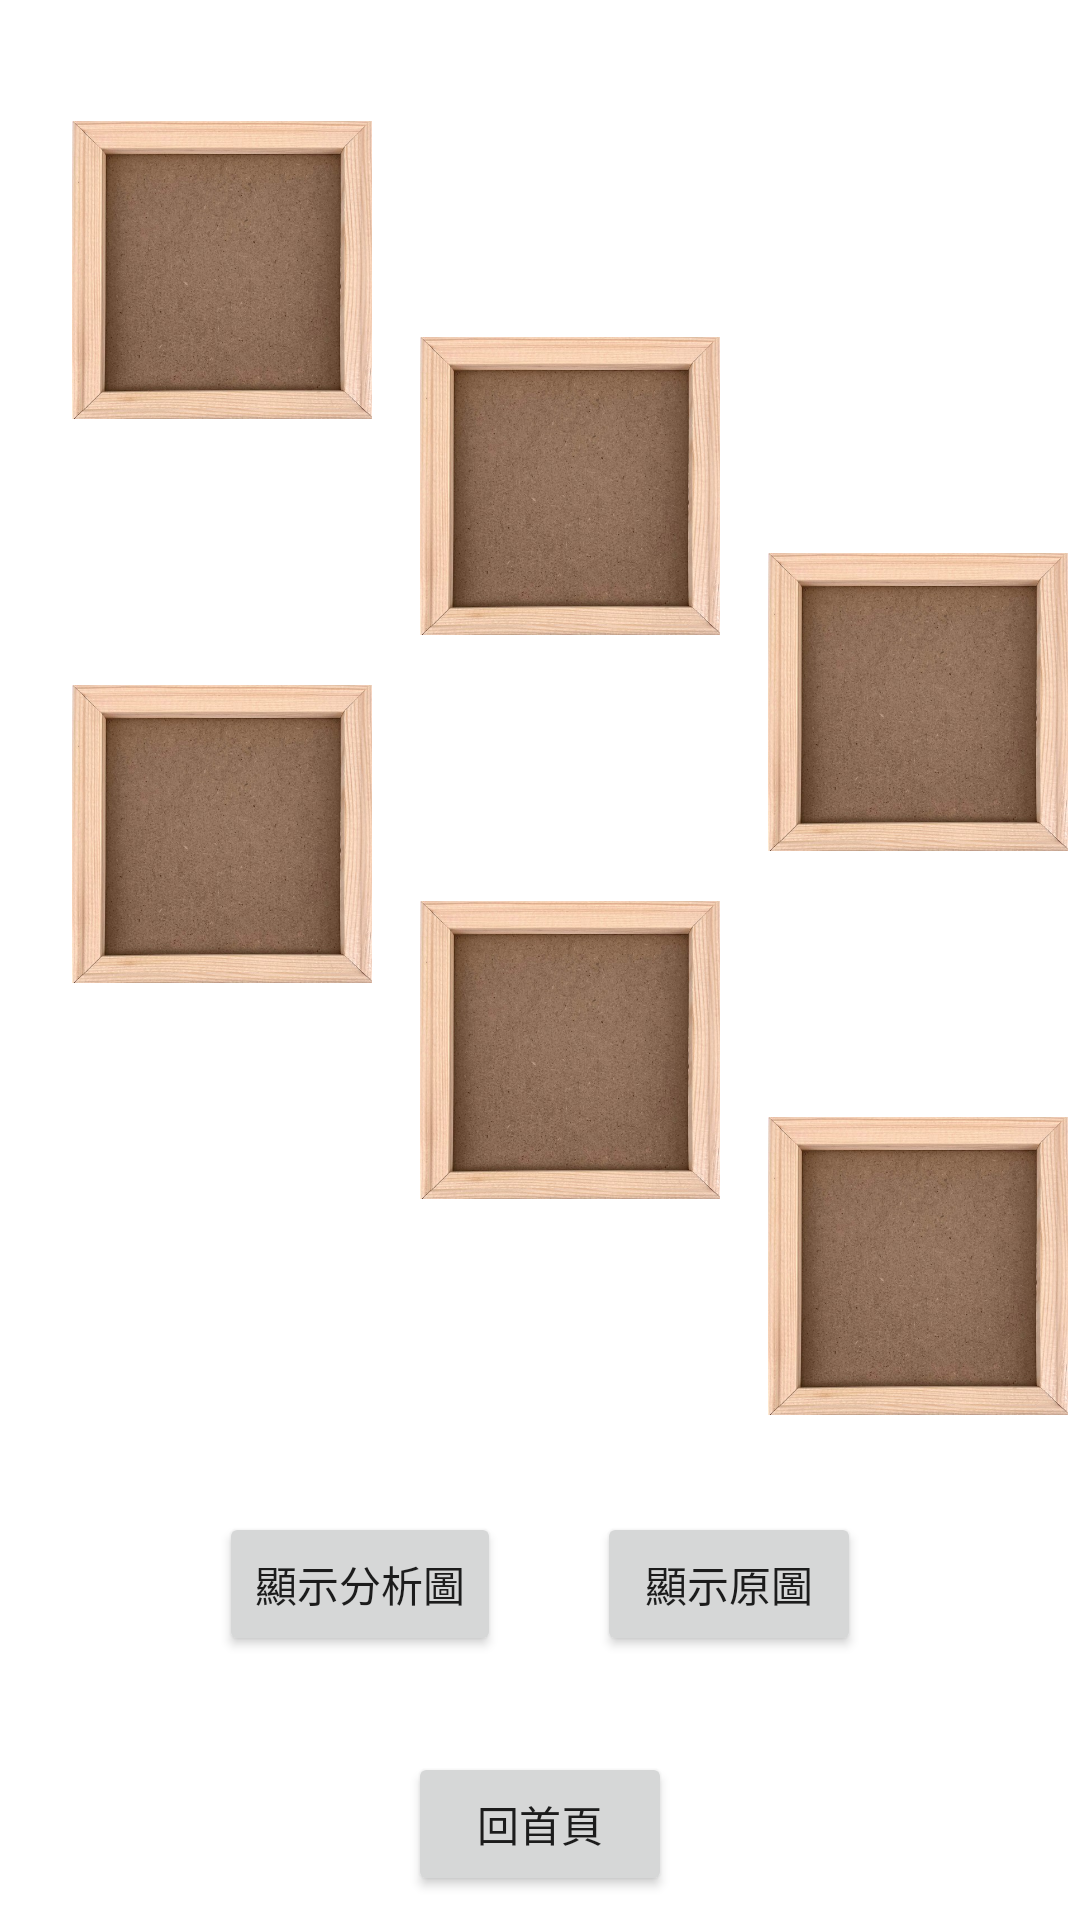

Layout XML and referenced resources for this Android screen:
<!-- AndroidManifest.xml: application theme Theme.SecondHandBookAppV2 -->
<!-- res/layout/fragment_result_2.xml -->
<?xml version="1.0" encoding="utf-8"?>
<FrameLayout xmlns:android="http://schemas.android.com/apk/res/android"
    xmlns:app="http://schemas.android.com/apk/res-auto"
    xmlns:tools="http://schemas.android.com/tools"
    android:layout_width="match_parent"
    android:layout_height="match_parent"
    tools:context=".ResultFragment_2">

    <androidx.constraintlayout.widget.ConstraintLayout
        android:layout_width="match_parent"
        android:layout_height="match_parent">

        <ImageView
            android:id="@+id/result2_frame1"
            android:layout_width="100dp"
            android:layout_height="100dp"
            android:layout_marginStart="24dp"
            android:layout_marginTop="40dp"
            android:src="@drawable/frame"
            app:layout_constraintStart_toStartOf="parent"
            app:layout_constraintTop_toTopOf="parent" />

        <ImageView
            android:id="@+id/result2_image1"
            android:layout_width="80dp"
            android:layout_height="80dp"
            android:layout_marginStart="10dp"
            android:layout_marginTop="10dp"
            app:layout_constraintStart_toStartOf="@+id/result2_frame1"
            app:layout_constraintTop_toTopOf="@+id/result2_frame1"
            tools:src="@tools:sample/avatars" />

        <ImageView
            android:id="@+id/result2_frame2"
            android:layout_width="100dp"
            android:layout_height="100dp"
            android:layout_marginStart="16dp"
            android:layout_marginTop="72dp"
            android:src="@drawable/frame"
            app:layout_constraintStart_toEndOf="@+id/result2_frame1"
            app:layout_constraintTop_toTopOf="@+id/result2_frame1" />

        <ImageView
            android:id="@+id/result2_image2"
            android:layout_width="80dp"
            android:layout_height="80dp"
            android:layout_marginStart="10dp"
            android:layout_marginTop="10dp"
            app:layout_constraintStart_toStartOf="@+id/result2_frame2"
            app:layout_constraintTop_toTopOf="@+id/result2_frame2"
            tools:src="@tools:sample/avatars" />

        <ImageView
            android:id="@+id/result2_frame3"
            android:layout_width="100dp"
            android:layout_height="100dp"
            android:layout_marginStart="16dp"
            android:layout_marginTop="72dp"
            android:src="@drawable/frame"
            app:layout_constraintStart_toEndOf="@+id/result2_frame2"
            app:layout_constraintTop_toTopOf="@+id/result2_frame2" />

        <ImageView
            android:id="@+id/result2_image3"
            android:layout_width="80dp"
            android:layout_height="80dp"
            android:layout_marginStart="10dp"
            android:layout_marginTop="10dp"
            app:layout_constraintStart_toStartOf="@+id/result2_frame3"
            app:layout_constraintTop_toTopOf="@+id/result2_frame3"
            tools:src="@tools:sample/avatars" />

        <ImageView
            android:id="@+id/result2_frame4"
            android:layout_width="100dp"
            android:layout_height="100dp"
            android:layout_marginTop="88dp"
            android:src="@drawable/frame"
            app:layout_constraintStart_toStartOf="@+id/result2_frame1"
            app:layout_constraintTop_toBottomOf="@+id/result2_frame1" />

        <ImageView
            android:id="@+id/result2_image4"
            android:layout_width="80dp"
            android:layout_height="80dp"
            android:layout_marginStart="10dp"
            android:layout_marginTop="10dp"
            app:layout_constraintStart_toStartOf="@+id/result2_frame4"
            app:layout_constraintTop_toTopOf="@+id/result2_frame4"
            tools:src="@tools:sample/avatars" />

        <ImageView
            android:id="@+id/result2_frame5"
            android:layout_width="100dp"
            android:layout_height="100dp"
            android:layout_marginStart="16dp"
            android:layout_marginTop="72dp"
            android:src="@drawable/frame"
            app:layout_constraintStart_toEndOf="@+id/result2_frame4"
            app:layout_constraintTop_toTopOf="@+id/result2_frame4" />

        <ImageView
            android:id="@+id/result2_image5"
            android:layout_width="80dp"
            android:layout_height="80dp"
            android:layout_marginStart="10dp"
            android:layout_marginTop="10dp"
            app:layout_constraintStart_toStartOf="@+id/result2_frame5"
            app:layout_constraintTop_toTopOf="@+id/result2_frame5"
            tools:src="@tools:sample/avatars" />

        <ImageView
            android:id="@+id/result2_frame6"
            android:layout_width="100dp"
            android:layout_height="100dp"
            android:layout_marginStart="16dp"
            android:layout_marginTop="72dp"
            android:src="@drawable/frame"
            app:layout_constraintStart_toEndOf="@+id/result2_frame5"
            app:layout_constraintTop_toTopOf="@+id/result2_frame5" />

        <ImageView
            android:id="@+id/result2_image6"
            android:layout_width="80dp"
            android:layout_height="80dp"
            android:layout_marginStart="10dp"
            android:layout_marginTop="10dp"
            app:layout_constraintStart_toStartOf="@+id/result2_frame6"
            app:layout_constraintTop_toTopOf="@+id/result2_frame6"
            tools:src="@tools:sample/avatars" />

        <LinearLayout
            android:id="@+id/linearLayout"
            android:layout_width="wrap_content"
            android:layout_height="wrap_content"
            android:layout_marginTop="32dp"
            android:orientation="horizontal"
            app:layout_constraintEnd_toEndOf="parent"
            app:layout_constraintStart_toStartOf="parent"
            app:layout_constraintTop_toBottomOf="@+id/result2_frame6">

            <Button
                android:id="@+id/btn_showDetected"
                android:layout_width="wrap_content"
                android:layout_height="wrap_content"
                android:text="顯示分析圖" />

            <Button
                android:id="@+id/btn_showOrigin"
                android:layout_width="wrap_content"
                android:layout_height="wrap_content"
                android:layout_marginLeft="32dp"
                android:text="顯示原圖" />
        </LinearLayout>

        <Button
            android:id="@+id/btn_toHome2"
            android:layout_width="wrap_content"
            android:layout_height="wrap_content"
            android:layout_marginTop="32dp"
            android:text="回首頁"
            app:layout_constraintEnd_toEndOf="parent"
            app:layout_constraintStart_toStartOf="parent"
            app:layout_constraintTop_toBottomOf="@+id/linearLayout" />

        <ImageView
            android:id="@+id/bigImageView"
            android:layout_width="400dp"
            android:layout_height="400dp"
            android:visibility="gone"
            app:layout_constraintBottom_toBottomOf="parent"
            app:layout_constraintEnd_toEndOf="parent"
            app:layout_constraintStart_toStartOf="parent"
            app:layout_constraintTop_toTopOf="parent"
            tools:src="@tools:sample/avatars" />

    </androidx.constraintlayout.widget.ConstraintLayout>
</FrameLayout>
<!-- resources referenced by this layout -->
<resources>
  <!-- drawable frame: jpg bitmap (drawable, 76807 bytes) -->
  <style name="Theme.SecondHandBookAppV2" parent="Theme.MaterialComponents.DayNight.DarkActionBar">
          
          <item name="colorPrimary">@color/purple_500</item>
          <item name="colorPrimaryVariant">@color/purple_700</item>
          <item name="colorOnPrimary">@color/white</item>
          
          <item name="colorSecondary">@color/teal_200</item>
          <item name="colorSecondaryVariant">@color/teal_700</item>
          <item name="colorOnSecondary">@color/black</item>
          
          <item name="android:statusBarColor" tools:targetApi="l">?attr/colorPrimaryVariant</item>
          
      </style>
  <!-- not gathered from this repository: default colours our renderer supplied (Android Studio template values) -->
  <color name="purple_500">#FF6200EE</color>
  <color name="purple_700">#FF3700B3</color>
  <color name="teal_200">#FF03DAC5</color>
  <color name="teal_700">#FF018786</color>
  <color name="black">#FF000000</color>
  <color name="white">#FFFFFFFF</color>
</resources>
